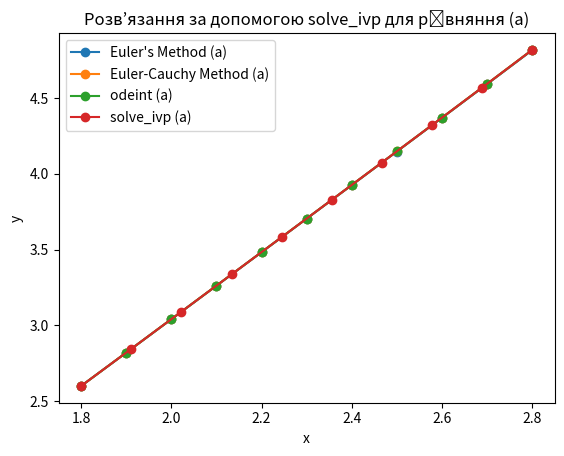

Python code for this plot:
import numpy as np
import matplotlib.pyplot as plt
from scipy.integrate import odeint
from scipy.integrate import solve_ivp

# Параметри для рівняння (а)
a, b, h, y0 = 1.8, 2.8, 0.1, 2.6
n = int((b - a) / h)
x_vals = np.arange(a, b + h, h)  # Включаємо b у x_vals

# Функція для диф. рівняння (а): y' = x + cos(y / sqrt(5))
def f_a(x, y):
    return x + np.cos(y / np.sqrt(5))

# Метод Ейлера для рівняння (а)
y_vals = np.empty(len(x_vals))  # Створюємо масив y_vals з такою ж кількістю елементів, як і x_vals
y_vals[0] = y0

for i in range(len(x_vals) - 1):  # Виконуємо цикл до len(x_vals) - 1
    y_vals[i + 1] = y_vals[i] + h * f_a(x_vals[i], y_vals[i])

# Вивід результатів
print("Метод Ейлера (рівняння а):")
print("x =", x_vals)
print("y =", y_vals)

# Графік
plt.plot(x_vals, y_vals, marker='o', label="Euler's Method (a)")
plt.xlabel("x")
plt.ylabel("y")
plt.title("Метод Ейлера для рівняння (а)")
plt.legend()
plt.grid()
plt.show()


# Метод Ейлера-Коші
y_vals = np.empty(len(x_vals))
y_vals[0] = y0
for i in range(len(x_vals) - 1):
    y_temp = y_vals[i] + h * f_a(x_vals[i], y_vals[i])
    y_vals[i + 1] = y_vals[i] + h * 0.5 * (f_a(x_vals[i], y_vals[i]) + f_a(x_vals[i + 1], y_temp))

# Вивід результатів
print("Метод Ейлера-Коші (рівняння а):")
print("x =", x_vals)
print("y =", y_vals)

# Графік
plt.plot(x_vals, y_vals, marker='o', label="Euler-Cauchy Method (a)")
plt.xlabel("x")
plt.ylabel("y")
plt.title("Метод Ейлера-Коші для рівняння (а)")
plt.legend()
plt.grid()
plt.show()


# Розв'язання диф. рівняння (а) за допомогою odeint
y_odeint = odeint(lambda y, x: f_a(x, y), y0, x_vals)

# Вивід результатів
print("odeint результат (рівняння а):")
print("x =", x_vals)
print("y =", y_odeint.flatten())

# Графік
plt.plot(x_vals, y_odeint, marker='o', label="odeint (a)")
plt.xlabel("x")
plt.ylabel("y")
plt.title("Розв’язання за допомогою odeint для рівняння (а)")
plt.legend()
plt.grid()
plt.show()


# Розв'язання диф. рівняння (а) за допомогою solve_ivp
# Задаємо інтервал та початкові умови для рівняння (а)
a, b = 1.8, 2.8
y0 = 2.6
h = 0.1
x_vals = np.linspace(a, b, int((b - a) / h) + 1)

# Функція для рівняння (а): y' = x + cos(y / sqrt(5))
def f_a(x, y):
    return x + np.cos(y / np.sqrt(5))

# Розв'язання рівняння (а) за допомогою solve_ivp
sol = solve_ivp(f_a, [a, b], [y0], t_eval=x_vals)

# Виведення результатів
print("solve_ivp результат (рівняння а):")
print("x =", sol.t)
print("y =", sol.y[0])

# Графік
plt.plot(sol.t, sol.y[0], marker='o', label="solve_ivp (a)")
plt.xlabel("x")
plt.ylabel("y")
plt.title("Розв’язання за допомогою solve_ivp для рівняння (а)")
plt.legend()
plt.grid()
plt.show()